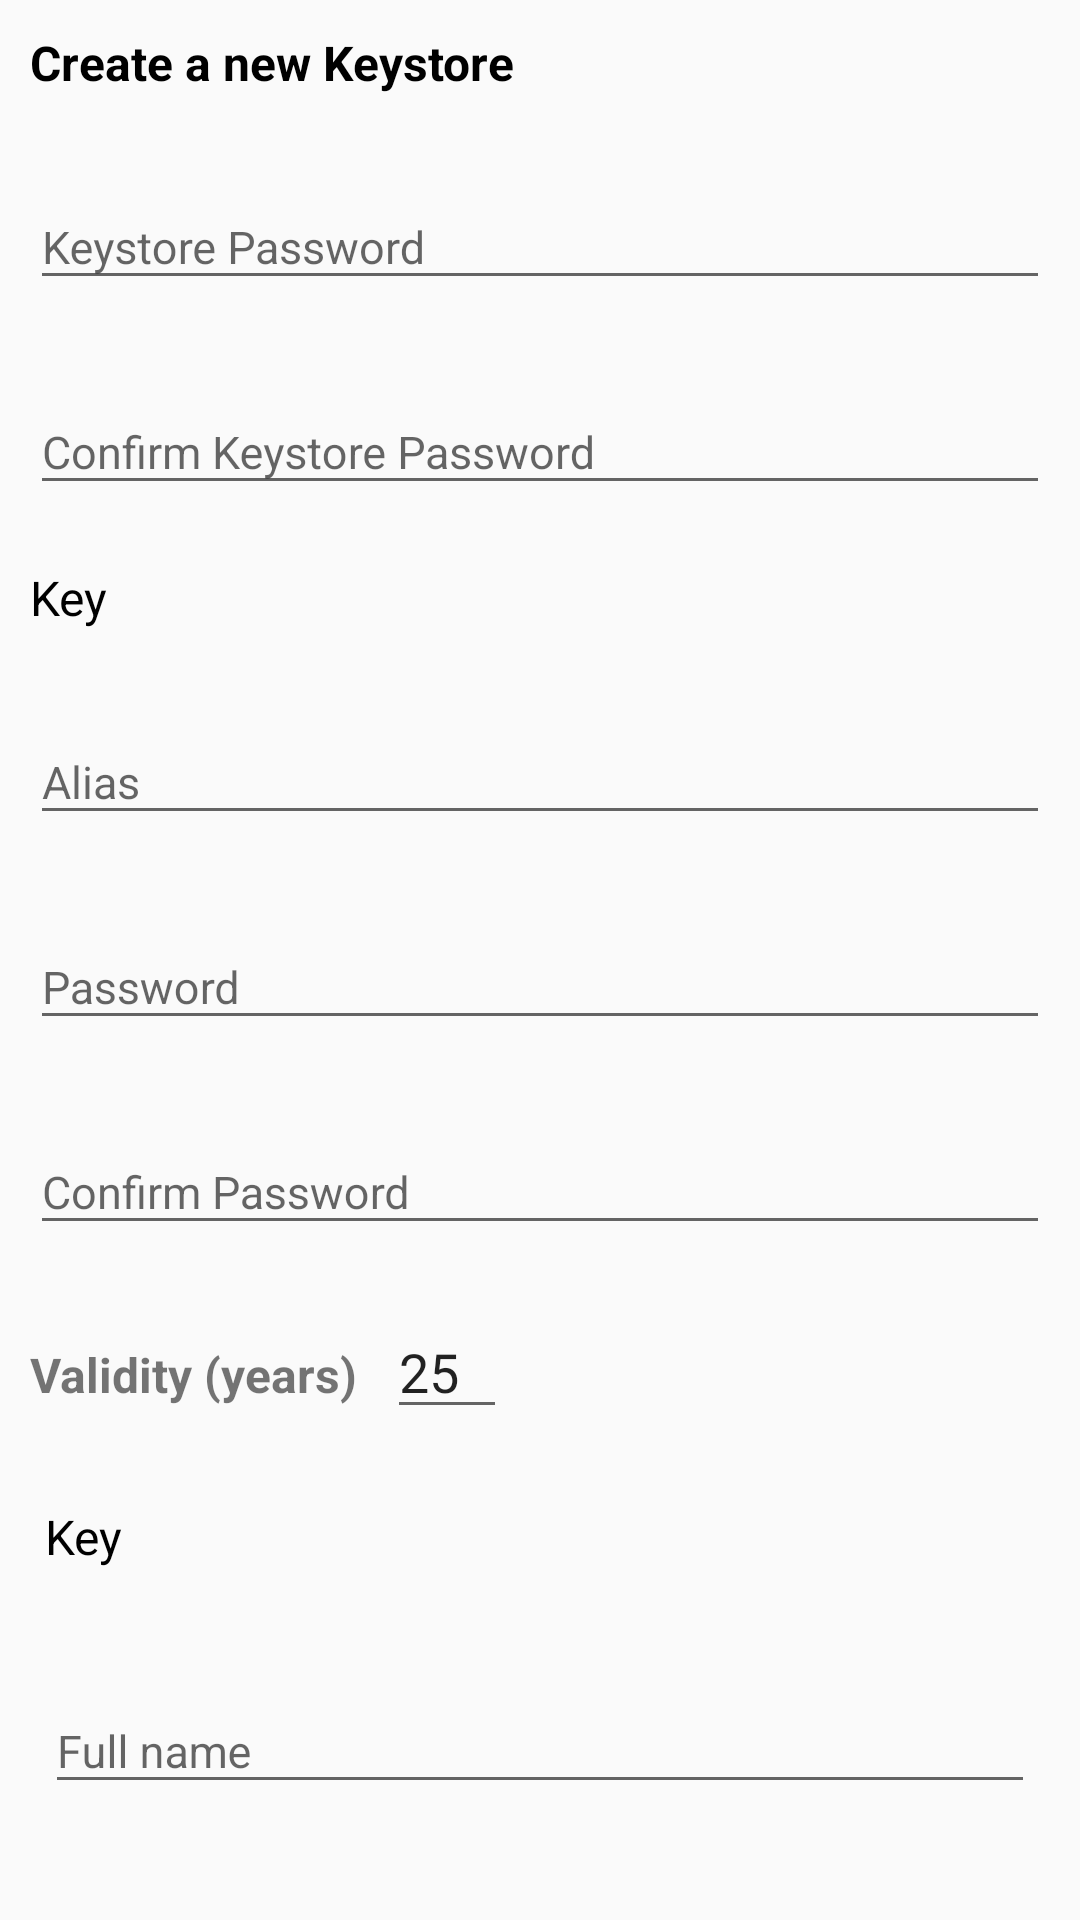

Write the Android layout XML for this screen, with the resource values it uses.
<!-- AndroidManifest.xml: application theme AppTheme -->
<!-- res/layout/activity_keystore.xml -->
<?xml version="1.0" encoding="utf-8"?>
<androidx.core.widget.NestedScrollView xmlns:android="http://schemas.android.com/apk/res/android"
android:layout_width="match_parent"
android:layout_height="match_parent"
>

<LinearLayout
    android:layout_width="match_parent"
    android:orientation="vertical"
    android:layout_height="wrap_content">

    <TextView
        android:layout_width="match_parent"
        android:layout_height="wrap_content"
        android:text="Create a new Keystore"
        android:textColor="@color/black"
        android:textSize="@dimen/text16"
        android:layout_margin="@dimen/ten"
        android:textStyle="bold"/>


    <com.google.android.material.textfield.TextInputLayout
        android:layout_width="match_parent"
        android:hint="Keystore Password"
        android:layout_margin="@dimen/ten"
        android:layout_height="wrap_content">

    <androidx.appcompat.widget.AppCompatEditText
        android:layout_width="match_parent"
        android:layout_height="wrap_content"
        android:id="@+id/keystore_password"
        android:inputType="textPassword"
        android:textSize="@dimen/text15"/>
    </com.google.android.material.textfield.TextInputLayout>


    <com.google.android.material.textfield.TextInputLayout
        android:layout_width="match_parent"
        android:hint="Confirm Keystore Password"
        android:layout_margin="@dimen/ten"
        android:layout_height="wrap_content">

        <androidx.appcompat.widget.AppCompatEditText
            android:layout_width="match_parent"
            android:layout_height="wrap_content"
            android:id="@+id/confirm_keystore_password"
            android:inputType="textPassword"
            android:textSize="@dimen/text15"/>
    </com.google.android.material.textfield.TextInputLayout>

    <TextView
        android:layout_width="match_parent"
        android:layout_height="wrap_content"
        android:text="Key"
        android:textColor="@color/black"
        android:textSize="@dimen/text16"
        android:layout_margin="@dimen/ten"
        android:textStyle="normal"/>

    <com.google.android.material.textfield.TextInputLayout
        android:layout_width="match_parent"
        android:hint="Alias"
        android:layout_margin="@dimen/ten"
        android:layout_height="wrap_content">

    <androidx.appcompat.widget.AppCompatEditText
        android:layout_width="match_parent"
        android:layout_height="wrap_content"
        android:id="@+id/key_alias"
        android:text=""
        android:textSize="@dimen/text15"/>
    </com.google.android.material.textfield.TextInputLayout>

    <com.google.android.material.textfield.TextInputLayout
        android:layout_width="match_parent"
        android:hint="Password"
        android:layout_margin="@dimen/ten"
        android:layout_height="wrap_content">

    <androidx.appcompat.widget.AppCompatEditText
        android:layout_width="match_parent"
        android:layout_height="wrap_content"
        android:id="@+id/key_password"
        android:text=""
        android:textSize="@dimen/text15"/>
    </com.google.android.material.textfield.TextInputLayout>

    <com.google.android.material.textfield.TextInputLayout
        android:layout_width="match_parent"
        android:hint="Confirm Password"
        android:layout_margin="@dimen/ten"
        android:layout_height="wrap_content">

    <androidx.appcompat.widget.AppCompatEditText
        android:layout_width="match_parent"
        android:layout_height="wrap_content"
        android:id="@+id/confirm_key_password"
        android:text=""
        android:textSize="@dimen/text15"/>
    </com.google.android.material.textfield.TextInputLayout>

    <LinearLayout
        android:orientation="horizontal"
        android:layout_width="match_parent"
        android:layout_margin="@dimen/ten"
        android:layout_height="wrap_content"
        android:layout_marginTop="10sp"
        >
        <TextView android:text="@string/CertValidityYearsLabel"
            android:layout_width="wrap_content"
            android:layout_height="wrap_content"
            android:textSize="16sp"
            android:textStyle="bold"
            />

        <EditText android:text="25"
            android:inputType="numberDecimal"
            android:id="@+id/CertValidityYears"
            android:layout_width="wrap_content"
            android:layout_height="wrap_content"
            android:layout_marginLeft="10sp"
            android:minWidth="40sp"
            />

    </LinearLayout>

    <TextView
        android:layout_width="match_parent"
        android:layout_height="wrap_content"
        android:text="Key"
        android:textColor="@color/black"
        android:textSize="@dimen/text16"
        android:layout_margin="@dimen/fifteen"
        android:textStyle="normal"/>

    <com.google.android.material.textfield.TextInputLayout
        android:layout_width="match_parent"
        android:hint="Full name"
        android:layout_margin="@dimen/fifteen"
        android:layout_height="wrap_content">

        <androidx.appcompat.widget.AppCompatEditText
            android:layout_width="match_parent"
            android:layout_height="wrap_content"
            android:id="@+id/cert_full_name"
            android:text=""
            android:textSize="@dimen/text15"/>
    </com.google.android.material.textfield.TextInputLayout>

    <com.google.android.material.textfield.TextInputLayout
        android:layout_width="match_parent"
        android:hint="@string/OrganizationalUnitLabel"
        android:layout_margin="@dimen/fifteen"
        android:layout_height="wrap_content">

        <androidx.appcompat.widget.AppCompatEditText
            android:layout_width="match_parent"
            android:layout_height="wrap_content"
            android:id="@+id/cert_org_unit"
            android:text=""
            android:textSize="@dimen/text15"/>
    </com.google.android.material.textfield.TextInputLayout>

    <com.google.android.material.textfield.TextInputLayout
        android:layout_width="match_parent"
        android:hint="@string/OrganizationLabel"
        android:layout_margin="@dimen/fifteen"
        android:layout_height="wrap_content">

        <androidx.appcompat.widget.AppCompatEditText
            android:layout_width="match_parent"
            android:layout_height="wrap_content"
            android:id="@+id/cert_org"
            android:text=""
            android:textSize="@dimen/text15"/>
    </com.google.android.material.textfield.TextInputLayout>

    <com.google.android.material.textfield.TextInputLayout
        android:layout_width="match_parent"
        android:hint="City / Locality"
        android:layout_margin="@dimen/fifteen"
        android:layout_height="wrap_content">

        <androidx.appcompat.widget.AppCompatEditText
            android:layout_width="match_parent"
            android:layout_height="wrap_content"
            android:id="@+id/cert_city"
            android:text=""
            android:textSize="@dimen/text15"/>
    </com.google.android.material.textfield.TextInputLayout>

    <com.google.android.material.textfield.TextInputLayout
        android:layout_width="match_parent"
        android:hint="State or Province"
        android:layout_margin="@dimen/fifteen"
        android:layout_height="wrap_content">

        <androidx.appcompat.widget.AppCompatEditText
            android:layout_width="match_parent"
            android:layout_height="wrap_content"
            android:id="@+id/cert_state"
            android:text=""
            android:textSize="@dimen/text15"/>
    </com.google.android.material.textfield.TextInputLayout>

    <com.google.android.material.textfield.TextInputLayout
        android:layout_width="match_parent"
        android:hint="@string/CountryLabel"
        android:layout_margin="@dimen/fifteen"
        android:layout_height="wrap_content">

        <androidx.appcompat.widget.AppCompatEditText
            android:layout_width="match_parent"
            android:layout_height="wrap_content"
            android:id="@+id/cert_country_code"
            android:text=""
            android:textSize="@dimen/text15"/>
    </com.google.android.material.textfield.TextInputLayout>

    <androidx.appcompat.widget.AppCompatButton
        android:layout_width="wrap_content"
        android:layout_height="wrap_content"
        android:backgroundTint="@color/colorAccent"
        android:text="CREATE"
        android:textColor="@color/white"
        android:layout_gravity="center_horizontal"
        android:id="@+id/cretae_key_btn"/>

</LinearLayout>


</androidx.core.widget.NestedScrollView>
<!-- resources referenced by this layout -->
<resources>
  <color name="black">#000000</color>
  <color name="colorAccent">#2DA574</color>
  <color name="white">#ffffff</color>
  <dimen name="fifteen">15dp</dimen>
  <dimen name="ten">10dp</dimen>
  <dimen name="text15">15sp</dimen>
  <dimen name="text16">16sp</dimen>
  <string name="CertValidityYearsLabel">Validity (years)</string>
  <string name="CountryLabel">Country Code</string>
  <string name="OrganizationLabel">Company/Organization</string>
  <string name="OrganizationalUnitLabel">Department/Unit</string>
  <style name="AppTheme" parent="Theme.AppCompat.Light.NoActionBar">
          
          <item name="colorPrimary">@color/colorPrimary</item>
          <item name="colorPrimaryDark">@color/colorPrimaryDark</item>
          <item name="colorAccent">@color/colorAccent</item>
  
      </style>
  <color name="colorPrimary">#2DA574</color>
  <color name="colorPrimaryDark">#2DA574</color>
</resources>
